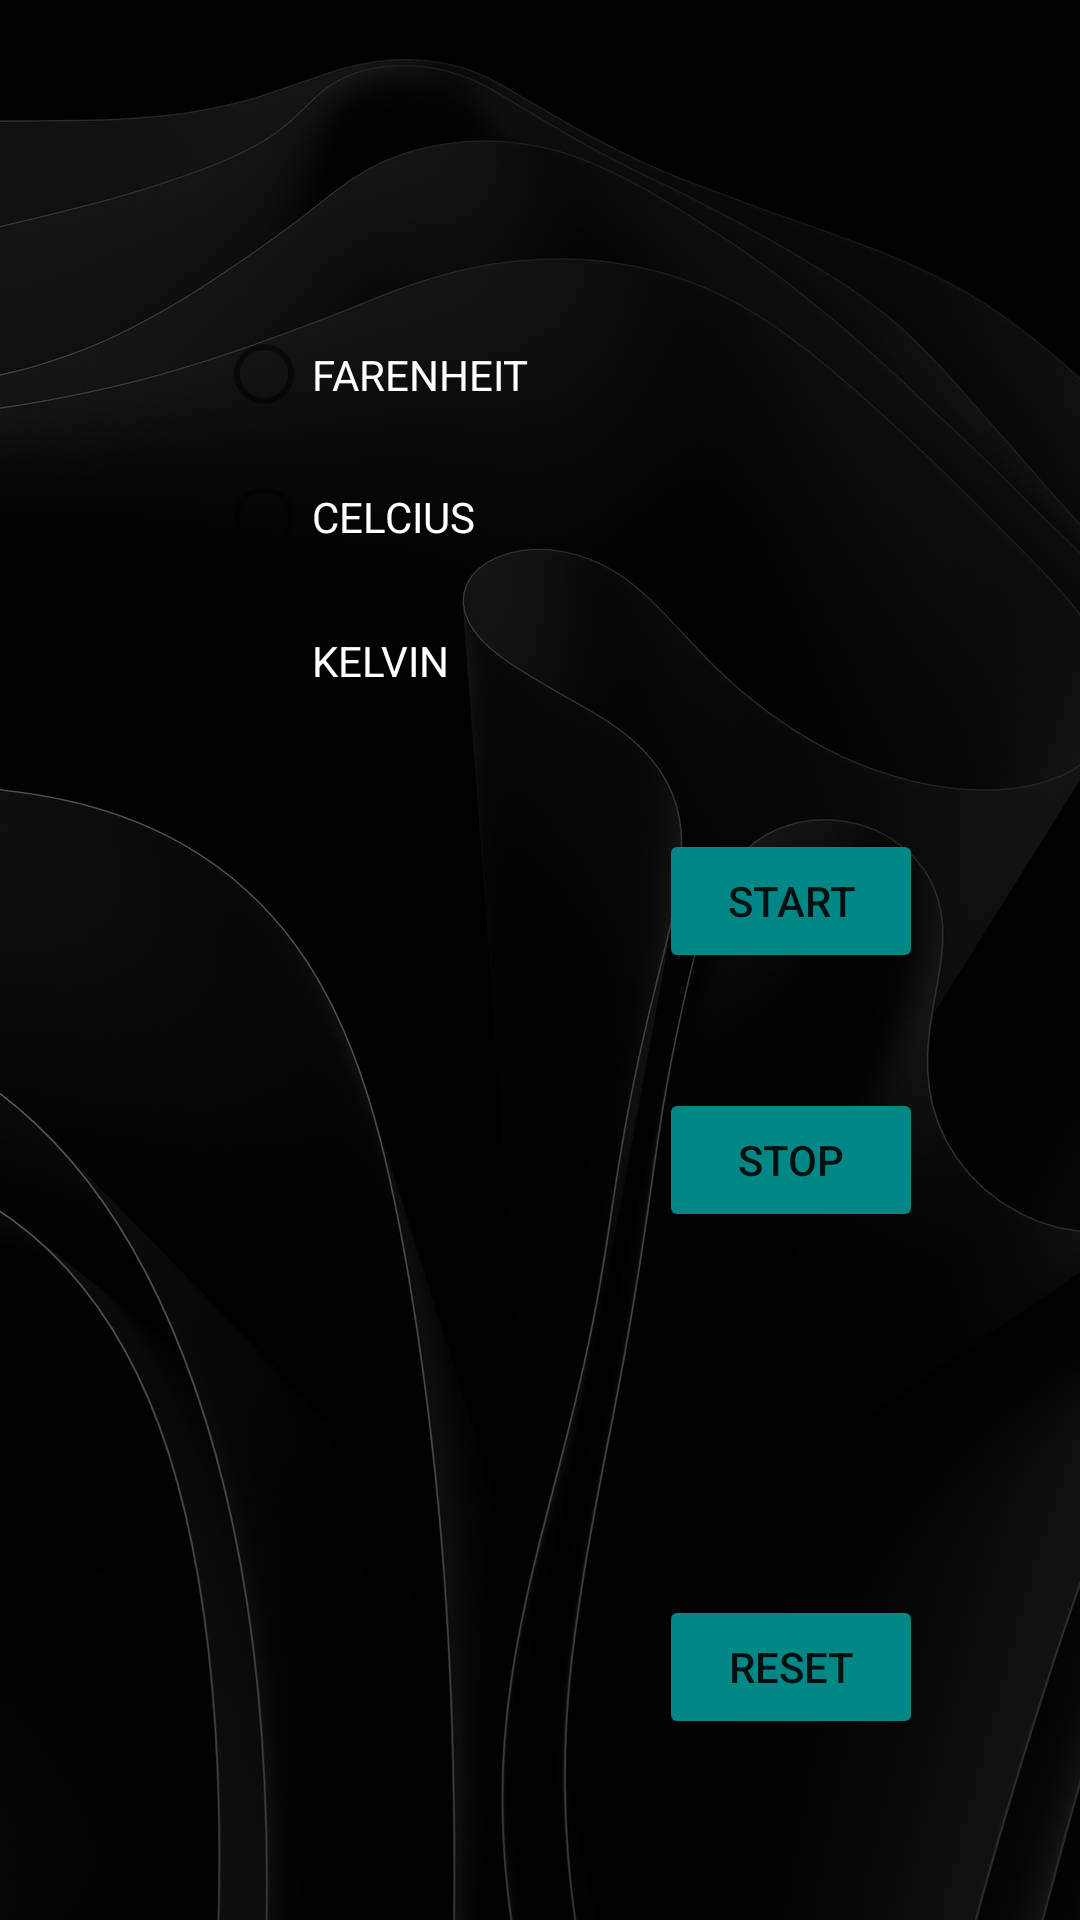

Android layout source for this screen:
<!-- AndroidManifest.xml: application theme Theme.InputVariablesAndOperations -->
<!-- res/layout/activity_temperature_sensor.xml -->
<?xml version="1.0" encoding="utf-8"?>
<androidx.constraintlayout.widget.ConstraintLayout xmlns:android="http://schemas.android.com/apk/res/android"
    xmlns:app="http://schemas.android.com/apk/res-auto"
    xmlns:tools="http://schemas.android.com/tools"
    android:layout_width="match_parent"
    android:layout_height="match_parent"
    android:background="@drawable/background"
    tools:context=".TemperatureSensor">

    <TextView
        android:id="@+id/temp_sensor"
        android:layout_width="wrap_content"
        android:layout_height="wrap_content"
        app:layout_constraintBottom_toBottomOf="parent"
        app:layout_constraintEnd_toEndOf="parent"
        app:layout_constraintHorizontal_bias="0.498"
        app:layout_constraintStart_toStartOf="parent"
        android:textColor="@color/white"
        app:layout_constraintTop_toTopOf="parent"
        app:layout_constraintVertical_bias="0.088" />

    <RadioGroup
        android:layout_width="216dp"
        android:layout_height="143dp"
        app:layout_constraintBottom_toBottomOf="parent"
        app:layout_constraintEnd_toEndOf="parent"
        app:layout_constraintStart_toStartOf="parent"
        app:layout_constraintTop_toTopOf="parent"
        app:layout_constraintVertical_bias="0.204">

        <RadioButton
            android:id="@+id/radioButton2"
            android:layout_width="match_parent"
            android:layout_height="47dp"
            android:textColor="@color/white"
            android:text="@string/display_farenheit_value" />

        <RadioButton
            android:id="@+id/radioButton"
            android:layout_width="match_parent"
            android:layout_height="wrap_content"
            android:textColor="@color/white"
            android:text="@string/display_celcius_value" />

        <RadioButton
            android:id="@+id/radioButton3"
            android:layout_width="match_parent"
            android:layout_height="wrap_content"
            android:textColor="@color/white"
            android:text="@string/display_kelvin_value" />
    </RadioGroup>

    <TextView
        android:id="@+id/data_refresh"
        android:layout_width="165dp"
        android:layout_height="344dp"
        android:scrollbars="vertical"
        app:layout_constraintBottom_toBottomOf="parent"
        app:layout_constraintEnd_toEndOf="parent"
        app:layout_constraintHorizontal_bias="0.162"
        app:layout_constraintStart_toStartOf="parent"
        app:layout_constraintTop_toTopOf="parent"
        android:textColor="@color/white"
        app:layout_constraintVertical_bias="0.821" />

    <Button
        android:id="@+id/start_button"
        android:layout_width="wrap_content"
        android:layout_height="wrap_content"
        android:text="@string/start_record"
        android:backgroundTint="@color/teal_700"
        app:layout_constraintBottom_toTopOf="@+id/stop_button"
        app:layout_constraintEnd_toEndOf="parent"
        app:layout_constraintHorizontal_bias="0.807"
        app:layout_constraintStart_toStartOf="parent"
        app:layout_constraintTop_toTopOf="parent"
        app:layout_constraintVertical_bias="0.878" />

    <Button
        android:id="@+id/stop_button"
        android:layout_width="wrap_content"
        android:layout_height="wrap_content"
        android:text="@string/stop_record"
        android:backgroundTint="@color/teal_700"
        app:layout_constraintBottom_toTopOf="@+id/reset_button"
        app:layout_constraintEnd_toEndOf="parent"
        app:layout_constraintHorizontal_bias="0.807"
        app:layout_constraintStart_toStartOf="parent"
        app:layout_constraintTop_toTopOf="parent"
        app:layout_constraintVertical_bias="0.75" />

    <Button
        android:id="@+id/reset_button"
        android:layout_width="wrap_content"
        android:layout_height="wrap_content"
        android:text="@string/reset_record"
        android:backgroundTint="@color/teal_700"
        app:layout_constraintBottom_toBottomOf="parent"
        app:layout_constraintEnd_toEndOf="parent"
        app:layout_constraintHorizontal_bias="0.807"
        app:layout_constraintStart_toStartOf="parent"
        app:layout_constraintTop_toTopOf="parent"
        app:layout_constraintVertical_bias="0.898" />

</androidx.constraintlayout.widget.ConstraintLayout>
<!-- resources referenced by this layout -->
<resources>
  <!-- drawable background: png bitmap (drawable, 349567 bytes) -->
  <string name="display_celcius_value">CELCIUS</string>
  <string name="display_farenheit_value">FARENHEIT</string>
  <string name="display_kelvin_value">KELVIN</string>
  <string name="reset_record">RESET</string>
  <string name="start_record"> START </string>
  <string name="stop_record">STOP</string>
  <style name="Theme.InputVariablesAndOperations" parent="Theme.MaterialComponents.DayNight.NoActionBar">
          
          <item name="colorPrimary">@color/purple_500</item>
          <item name="colorPrimaryVariant">@color/purple_700</item>
          <item name="colorOnPrimary">@color/white</item>
          
          <item name="colorSecondary">@color/teal_200</item>
          <item name="colorSecondaryVariant">@color/teal_700</item>
          <item name="colorOnSecondary">@color/black</item>
          
          <item name="android:statusBarColor">?attr/colorPrimaryVariant</item>
          
      </style>
  <!-- not gathered from this repository: default colours our renderer supplied (Android Studio template values) -->
  <color name="purple_500">#FF6200EE</color>
  <color name="purple_700">#FF3700B3</color>
  <color name="teal_200">#FF03DAC5</color>
  <color name="teal_700">#FF018786</color>
  <color name="black">#FF000000</color>
  <color name="white">#FFFFFFFF</color>
</resources>
